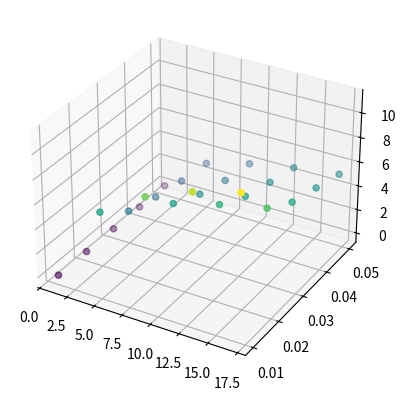

Write the Python code that produced this figure.
from collections import namedtuple
from math import sqrt
import matplotlib.pyplot as plt
from numpy import meshgrid, array, linspace, split
from scipy.interpolate import interp2d


# Plot points that were read from diagram during class
def zad_1(st, x=None, y=None):
    if not x and not y:
        x, y = st.x, st.y
    X, Y = meshgrid(x, y)
    ax = plt.axes(projection='3d')
    ax.scatter3D(X, Y, st.z, c=st.z)
    plt.show()


# Plot interpolations for set of points
def zad_2(st):
    fig = plt.figure(figsize=plt.figaspect(1 / 2.))
    fig.suptitle('2d Interpolation techniques')
    axes = [fig.add_subplot(2, 2, 1, projection='3d'),
            fig.add_subplot(2, 2, 2, projection='3d'),
            fig.add_subplot(2, 2, 3, projection='3d'),
            fig.add_subplot(2, 2, 4, projection='3d')]

    # grid from prepared points
    X, Y = meshgrid(st.x, st.y)
    # extended grid used for plotting interpolation
    X_i, Y_i = meshgrid(linspace(st.x[0], st.x[-1], 17), linspace(st.y[0], st.y[-1], 17))
    titles = ['linear']  # , 'cubic']
    # objects used for calculating values of interpolated functions
    interps = [interp2d(X, Y, st.z, kind='linear')]  # , interp2d(X, Y, st.z, kind='cubic')]
    # generate values of interpolation functions for given range of points
    inter_vals = [i(linspace(st.x[0], st.x[-1], 17), linspace(st.y[0], st.y[-1], 17)) for i in interps]

    zad3(interps, titles)

    for i, it in enumerate(inter_vals):
        axes[i].set_title(titles[i])
        print(it.shape)
        axes[i].plot_surface(X_i, Y_i, it, rstride=1, cstride=1, cmap='viridis', edgecolor='none')
        axes[i].scatter3D(X, Y, st.z, c=st.z, cmap='BuPu')

    plt.show()


def zad3(interps, titles):
    # exact solutions - used for comparison of interpolation functions
    exact = [3.5, 5.6, 10.5]
    for i, t in enumerate(titles):
        err = 0
        # for each interpolation function enumeare given points (that correspond to exact values given above)
        # and calculate value of interpolation function for that function
        # lastly - compute quadratic error for given interpolation function
        for j, arg in enumerate([(7, 0.05), (11, 0.03), (15, 0.01)]):
            print("interp: ", t, " value: ", interps[i](arg[0], arg[1]))
            err += pow(interps[i](arg[0], arg[1]) - exact[j], 2)

        print("quadratic error: ", sqrt(err / len(exact)))
        print("-" * 5, "\n\n")


def main():
    X = [1, 5, 9, 13, 17]
    Y = [0.01, 0.02, 0.03, 0.04, 0.05]
    Z = array([[0, 6.3, 8.6, 10.05, 11.05],
               [0, 4.5, 6.2, 7.2, 8],
               [0, 3.8, 5.1, 6, 6.6],
               [0, 3.3, 4.4, 5.3, 5.9],
               [0, 3, 4, 4.7, 5.2]])
    SET1 = namedtuple('set', ['x', 'y', 'z'])(X, Y, Z)
    SET2 = namedtuple('set', ['x', 'y', 'z'])(X[::2], Y[::2],
                                              array(split(array([k for w in Z[::2] for k in w[::2]]), 3)))
    zad_1(SET1)
    # zad_2(SET2)


main()
